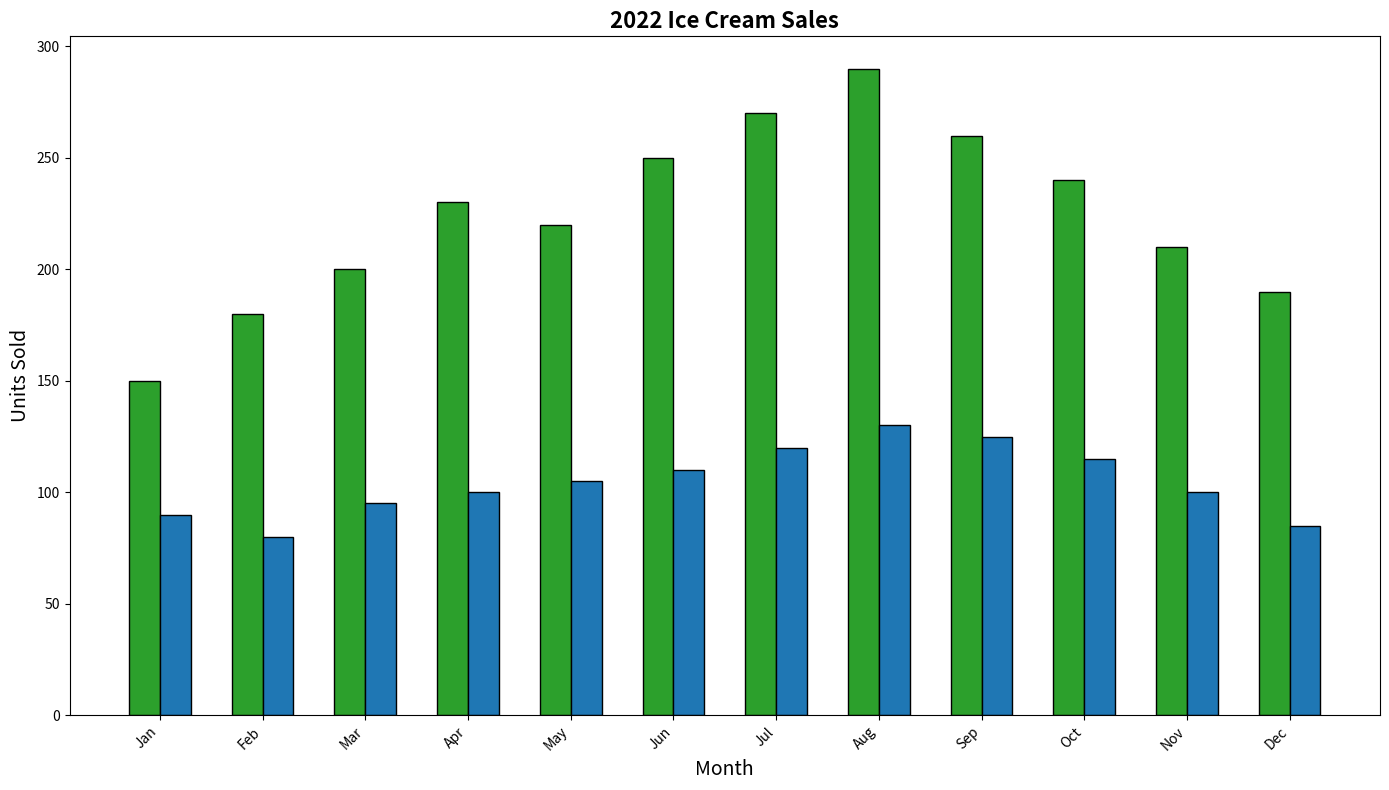

This figure's Python source:
import matplotlib.pyplot as plt
import numpy as np

months = ["Jan", "Feb", "Mar", "Apr", "May", "Jun",
          "Jul", "Aug", "Sep", "Oct", "Nov", "Dec"]

classic_sales = np.array([150, 180, 200, 230, 220, 250, 270, 290, 260, 240, 210, 190])
seasonal_sales = np.array([90, 80, 95, 100, 105, 110, 120, 130, 125, 115, 100, 85])

x = np.arange(len(months))
width = 0.3

fig, ax1 = plt.subplots(figsize=(14, 8))

# Swapping colors between the two data groups
ax1.bar(x - width / 2, classic_sales, width, color='#2ca02c', edgecolor='black')
ax1.bar(x + width / 2, seasonal_sales, width, color='#1f77b4', edgecolor='black')

ax1.set_xlabel('Month', fontsize=14)
ax1.set_ylabel('Units Sold', fontsize=14)
ax1.set_title('2022 Ice Cream Sales', fontsize=16, fontweight='bold')
ax1.set_xticks(x)
ax1.set_xticklabels(months, rotation=45, ha='right')

plt.tight_layout()
plt.show()
